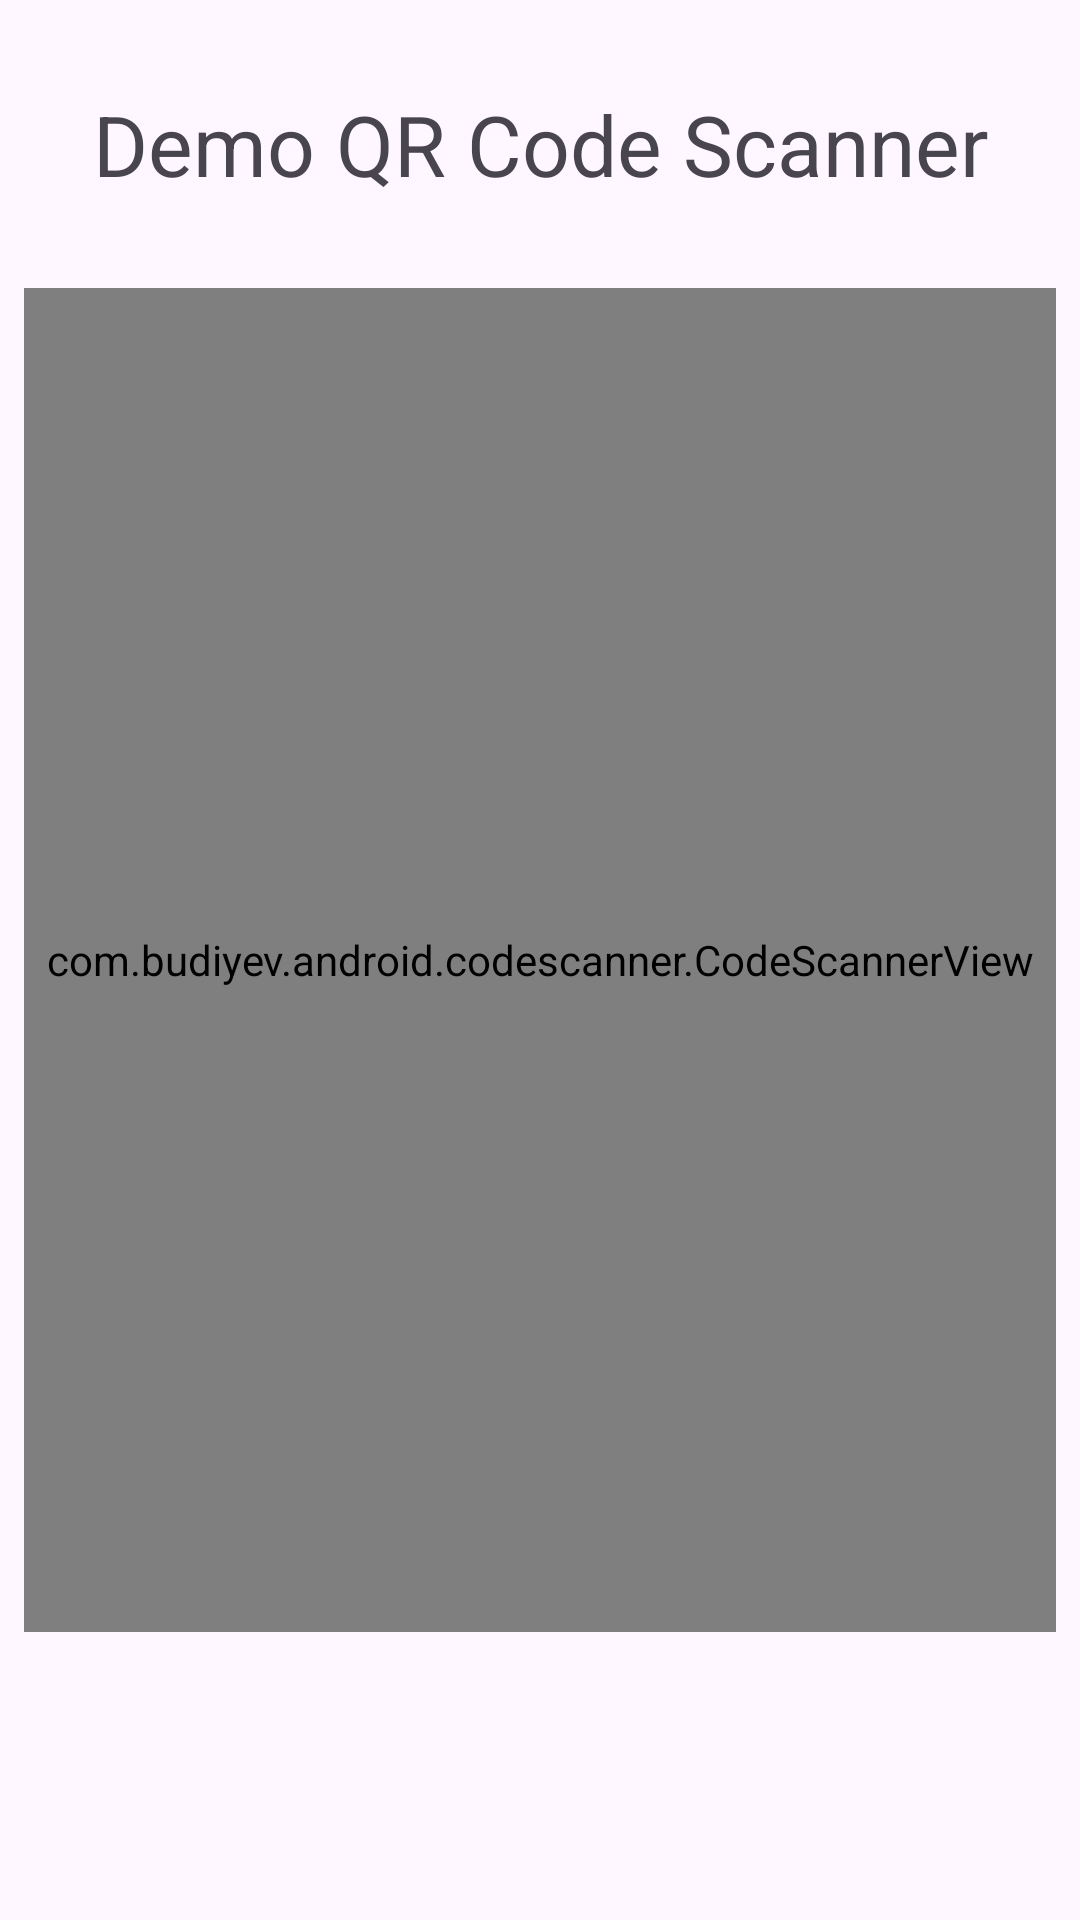

Reconstruct the res/layout file that produces this screen, plus the resources it refers to.
<!-- AndroidManifest.xml: application theme Theme.GPSKotlin -->
<!-- res/layout/activity_qrscanner.xml -->
<?xml version="1.0" encoding="utf-8"?>
<LinearLayout xmlns:android="http://schemas.android.com/apk/res/android"
    xmlns:app="http://schemas.android.com/apk/res-auto"
    xmlns:tools="http://schemas.android.com/tools"
    android:layout_width="match_parent"
    android:layout_height="match_parent"
    tools:context=".QRScanner"
    android:orientation="vertical"
    android:weightSum="10">

    <TextView
        android:layout_width="match_parent"
        android:layout_height="0dp"
        android:layout_weight="1.5"
        android:text="Demo QR Code Scanner"
        android:textSize="28sp"
        android:gravity="center"
        android:padding="8dp">
    </TextView>

    <com.budiyev.android.codescanner.CodeScannerView
        android:id="@+id/code_scanner"
        android:layout_width="match_parent"
        android:layout_height="0dp"
        android:layout_weight="7"
        android:layout_marginStart="8dp"
        android:layout_marginEnd="8dp"
        app:maskColor="@color/qr_mask_color"
        app:flashButtonVisible="false">
    </com.budiyev.android.codescanner.CodeScannerView>

</LinearLayout>
<!-- resources referenced by this layout -->
<resources>
  <color name="qr_mask_color">#60000000</color>
  <style name="Theme.GPSKotlin" parent="Base.Theme.GPSKotlin" />
  <style name="Base.Theme.GPSKotlin" parent="Theme.Material3.DayNight.NoActionBar">
          
          
      </style>
</resources>
